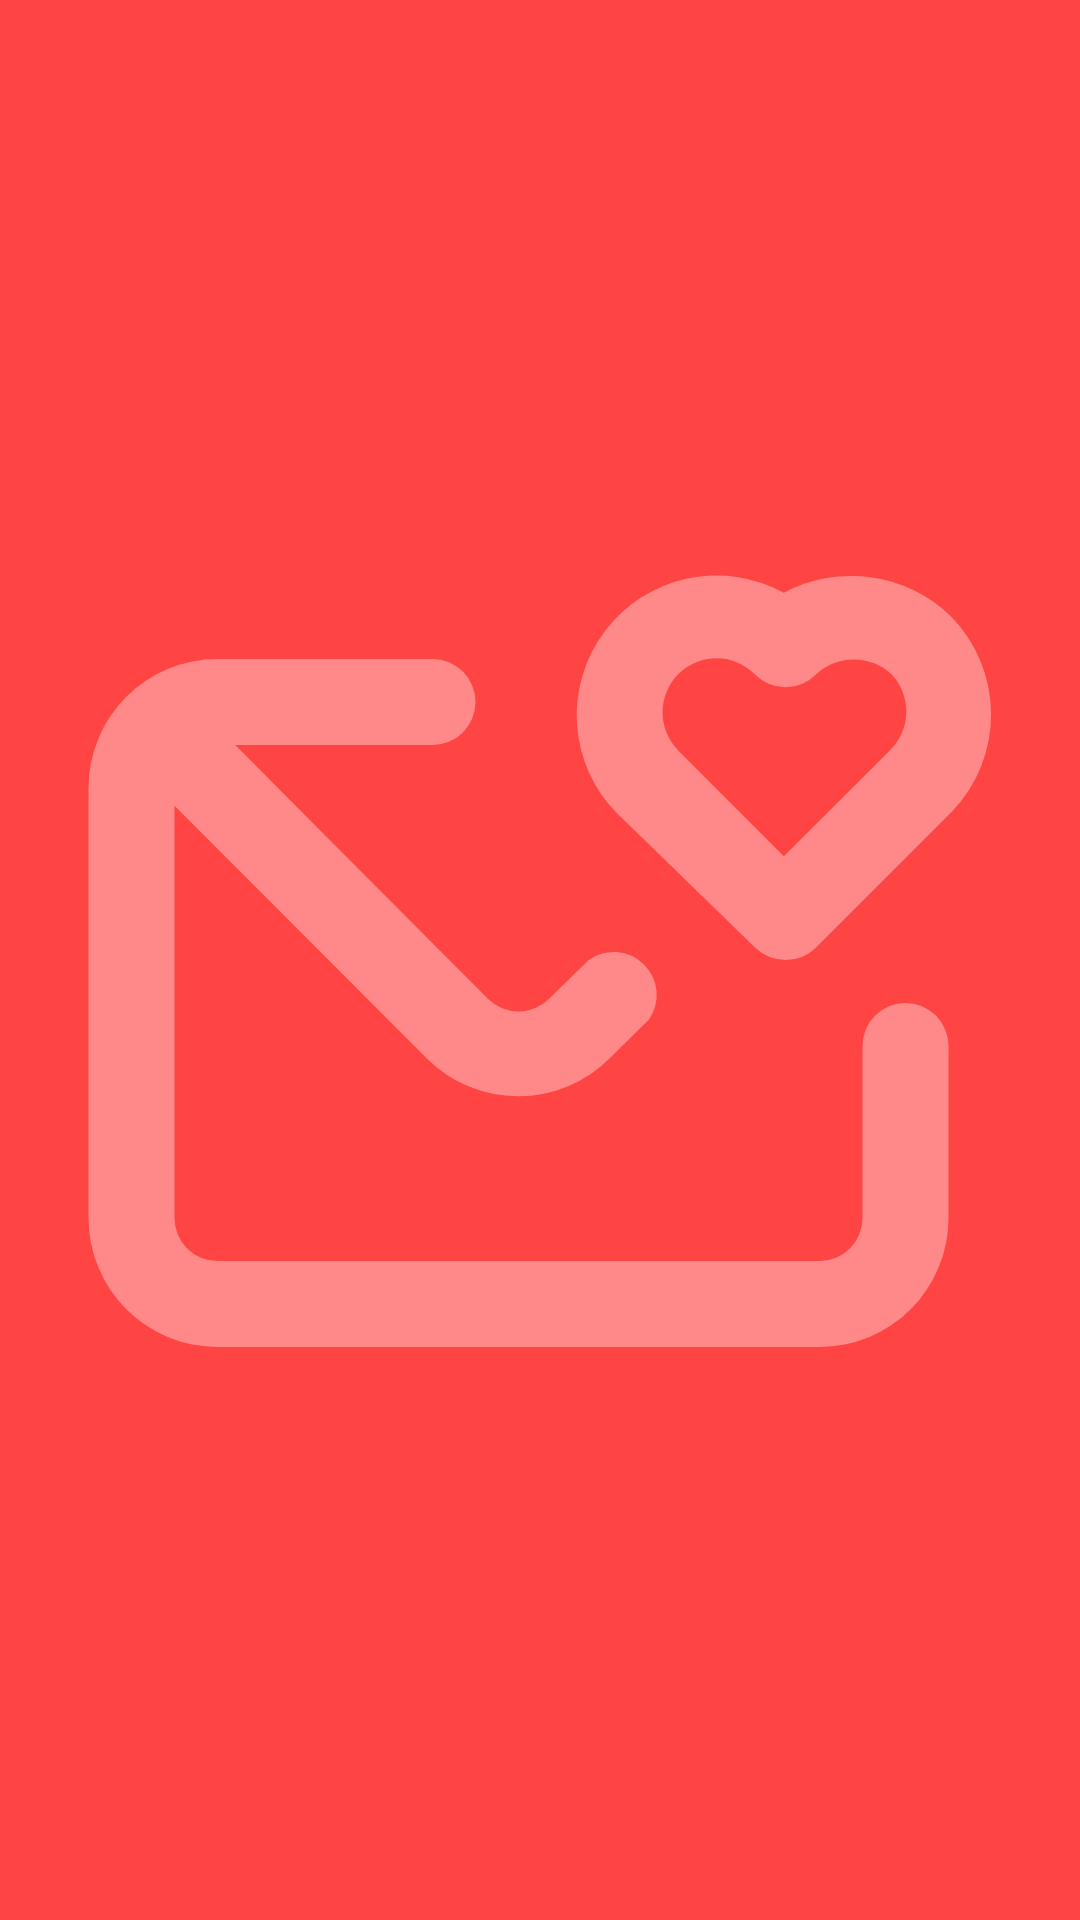

Layout XML and referenced resources for this Android screen:
<!-- AndroidManifest.xml: application theme Theme.CustomLayoutNotification -->
<!-- res/layout/custom_expanded.xml -->
<?xml version="1.0" encoding="utf-8"?>
<RelativeLayout xmlns:android="http://schemas.android.com/apk/res/android"
    xmlns:tools="http://schemas.android.com/tools"
    android:layout_width="match_parent"
    android:layout_height="256dp"
    android:layout_margin="0dp"
    android:background="@android:color/holo_red_light"
    android:gravity="center_vertical"
    android:orientation="horizontal"
    android:padding="8dp">

    <ImageView
        android:id="@+id/imageView_icon"
        android:layout_width="match_parent"
        android:layout_height="match_parent"
        android:contentDescription="@string/custom_notification_background_image"
        android:src="@drawable/ic_envelope_heart" />

    <LinearLayout
        android:layout_width="match_parent"
        android:layout_height="match_parent"
        android:gravity="center_vertical"
        android:padding="8dp"
        android:orientation="vertical">

        <Space
            android:layout_width="match_parent"
            android:layout_height="0dp"
            android:layout_weight="1"/>

        <TextView
            android:id="@+id/textView_title"
            style="@style/TextAppearance.Compat.Notification.Title"
            android:layout_width="match_parent"
            android:layout_height="wrap_content"
            android:gravity="center"
            android:ellipsize="end"
            android:maxLines="2"
            android:textColor="@android:color/white"
            android:textSize="18sp"
            tools:text="@tools:sample/lorem/random" />

        <Space
            android:layout_width="match_parent"
            android:layout_height="0dp"
            android:layout_weight="1"/>

        <TextView
            android:id="@+id/textView_body"
            style="@style/TextAppearance.Compat.Notification.Info"
            android:layout_width="match_parent"
            android:layout_height="wrap_content"
            android:gravity="center"
            android:ellipsize="end"
            android:maxLines="5"
            android:textColor="@android:color/white"
            android:textSize="16sp"
            tools:text="@tools:sample/lorem/random" />

        <Space
            android:layout_width="match_parent"
            android:layout_height="0dp"
            android:layout_weight="1"/>

    </LinearLayout>
</RelativeLayout>
<!-- resources referenced by this layout -->
<resources>
  <!-- drawable ic_envelope_heart (drawable) -->
  <vector xmlns:android="http://schemas.android.com/apk/res/android"
      android:width="24dp"
      android:height="24dp"
      android:viewportWidth="24"
      android:viewportHeight="24">
    <path
        android:pathData="M20.5,13a1,1 0,0 0,-1 1v4a1,1 0,0 1,-1 1L4.5,19a1,1 0,0 1,-1 -1L3.5,8.41L9.38,14.3a3,3 0,0 0,2.11 0.87,3 3,0 0,0 2.15,-0.9l0.89,-0.88A1,1 0,0 0,13.13 12l-0.93,0.91a1,1 0,0 1,-1.4 0L4.91,7L9.5,7a1,1 0,0 0,0 -2h-5a3,3 0,0 0,-3 3L1.5,18a3,3 0,0 0,3 3h14a3,3 0,0 0,3 -3L21.5,14A1,1 0,0 0,20.5 13ZM21.55,4a3.33,3.33 0,0 0,-3.88 -0.54,3.25 3.25,0 0,0 -3.88,5.13L17,11.71a1.05,1.05 0,0 0,0.71 0.29,1 1,0 0,0 0.71,-0.29l3.17,-3.17A3.26,3.26 0,0 0,21.55 4ZM20.14,7.12 L17.67,9.59 15.21,7.12A1.24,1.24 0,0 1,17 5.36a1,1 0,0 0,1.42 0,1.28 1.28,0 0,1 1.76,0A1.26,1.26 0,0 1,20.14 7.12Z"
        android:fillColor="#ff8888"/>
  </vector>
  <string name="custom_notification_background_image">Custom notification background image</string>
  <style name="Theme.CustomLayoutNotification" parent="Theme.MaterialComponents.DayNight.DarkActionBar">
          
          <item name="colorPrimary">@color/purple_500</item>
          <item name="colorPrimaryVariant">@color/purple_700</item>
          <item name="colorOnPrimary">@color/white</item>
          
          <item name="colorSecondary">@color/teal_200</item>
          <item name="colorSecondaryVariant">@color/teal_700</item>
          <item name="colorOnSecondary">@color/black</item>
          
          <item name="android:statusBarColor" tools:targetApi="l">?attr/colorPrimaryVariant</item>
          
      </style>
  <!-- not gathered from this repository: default colours our renderer supplied (Android Studio template values) -->
  <color name="purple_500">#FF6200EE</color>
  <color name="purple_700">#FF3700B3</color>
  <color name="teal_200">#FF03DAC5</color>
  <color name="teal_700">#FF018786</color>
  <color name="black">#FF000000</color>
  <color name="white">#FFFFFFFF</color>
</resources>
